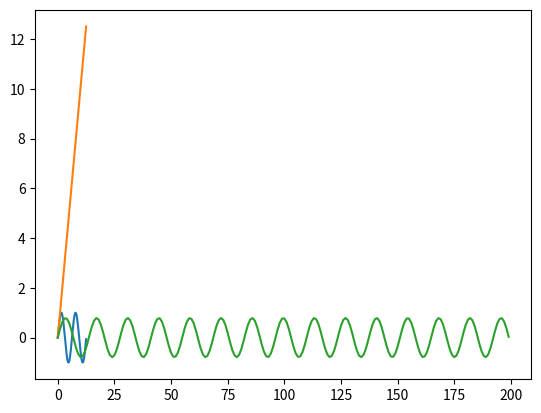

Recreate this plot in Python.
from math import *
from matplotlib.pyplot import plot,show
from numpy import *

T = 2*pi
N = 100
t = arange(0., 2*T, T/N)

def e1(x):
    return sin(2*pi*x/T)

def e2(x):
    res = 0
    for i in range(1,5):
        res += (1/(2*i+1)) * sin(2*pi*(2*pi+1)*x/T)
    return res

plot(t, e1(t), t, t, e2(t))
show()